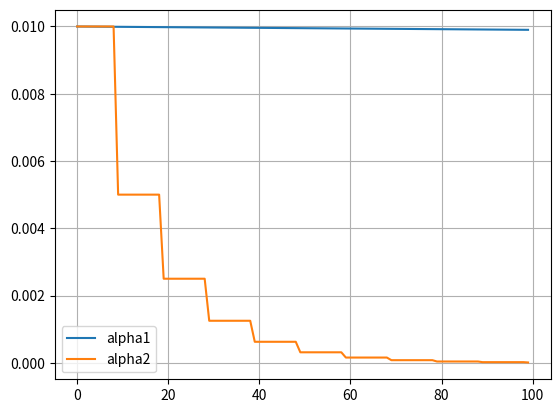

Generate this figure with matplotlib:
import numpy as np
import matplotlib.pyplot as plt
import math

# a = 6
# b = 3
# c = 2.0

# print(a + b)
# print(a + c)

# A = [1, 2, 3]
# B = [1, 2]

# for a, b in zip(A, B):
#     print(a, b)


# ## cross-entropy cost function
# y = []
# for x in np.arange(0.0009, 1, step=0.001):
#     y.append(math.log(x))

# plt.figure()
# plt.plot(np.arange(0.0009, 1, step=0.001), y)
# plt.grid()
# plt.show()


'''
Standars Distribution
'''
# x1 = np.random.normal(5, 0.1, size=(100,2))
# x2 = np.random.normal(10, 0.5, size=(100,2))

# x1_mean = np.sum(x1[:,0]) / len(x1)
# x2_mean = np.sum(x2[:,0]) / len(x2)

# x1_var = np.sum((x1[:,0] - x1_mean)**2) / len(x1)
# x2_var = np.sum((x2[:,0] - x2_mean)**2) / len(x2)

# x1_deviation = math.sqrt(x1_var)
# x2_deviation = math.sqrt(x2_var)

# x1_std = (x1 - x1_mean) / x1_deviation
# x2_std = (x2 - x2_mean) / x2_deviation

# plt.figure()
# plt.scatter(x1[:,0], x1[:,1])
# plt.scatter(x2[:,0], x2[:,1])
# plt.scatter(x1_std[:, 0], x1_std[:, 1])
# plt.scatter(x2_std[:, 0], x2_std[:, 1])
# plt.show()


'''
New way to index array
'''
# path = np.array(['a', 'b', 'c', 'd', 'e', 'f', 'g'])
# idxs = np.random.randint(0, len(path), size=(10, ))
# print(idxs)

# path = path[idxs]
# print(path, path.shape)

'''
learning rate scheduler == learning rate annealing
'''
alpha = 0.01
epoch = 100
decay = alpha / epoch
e = 1
alphas1 = []
alphas2 = []

for i in np.arange(0, epoch):

    print("{} alpha = {}".format((i + 1), alpha))
    alpha = alpha * (1) / (1 + decay * e)
    alphas1.append(alpha)

initAlpha = 0.01
factor = 0.5
dropEvery = 10
for i in np.arange(0, epoch):
    alpha = initAlpha * (factor ** np.floor((1 + i) / dropEvery))
    alphas2.append(alpha)

plt.figure()
plt.plot(np.arange(0, epoch), alphas1, label="alpha1")
plt.plot(np.arange(0, epoch), alphas2, label="alpha2")
plt.grid()
plt.legend()
plt.show()